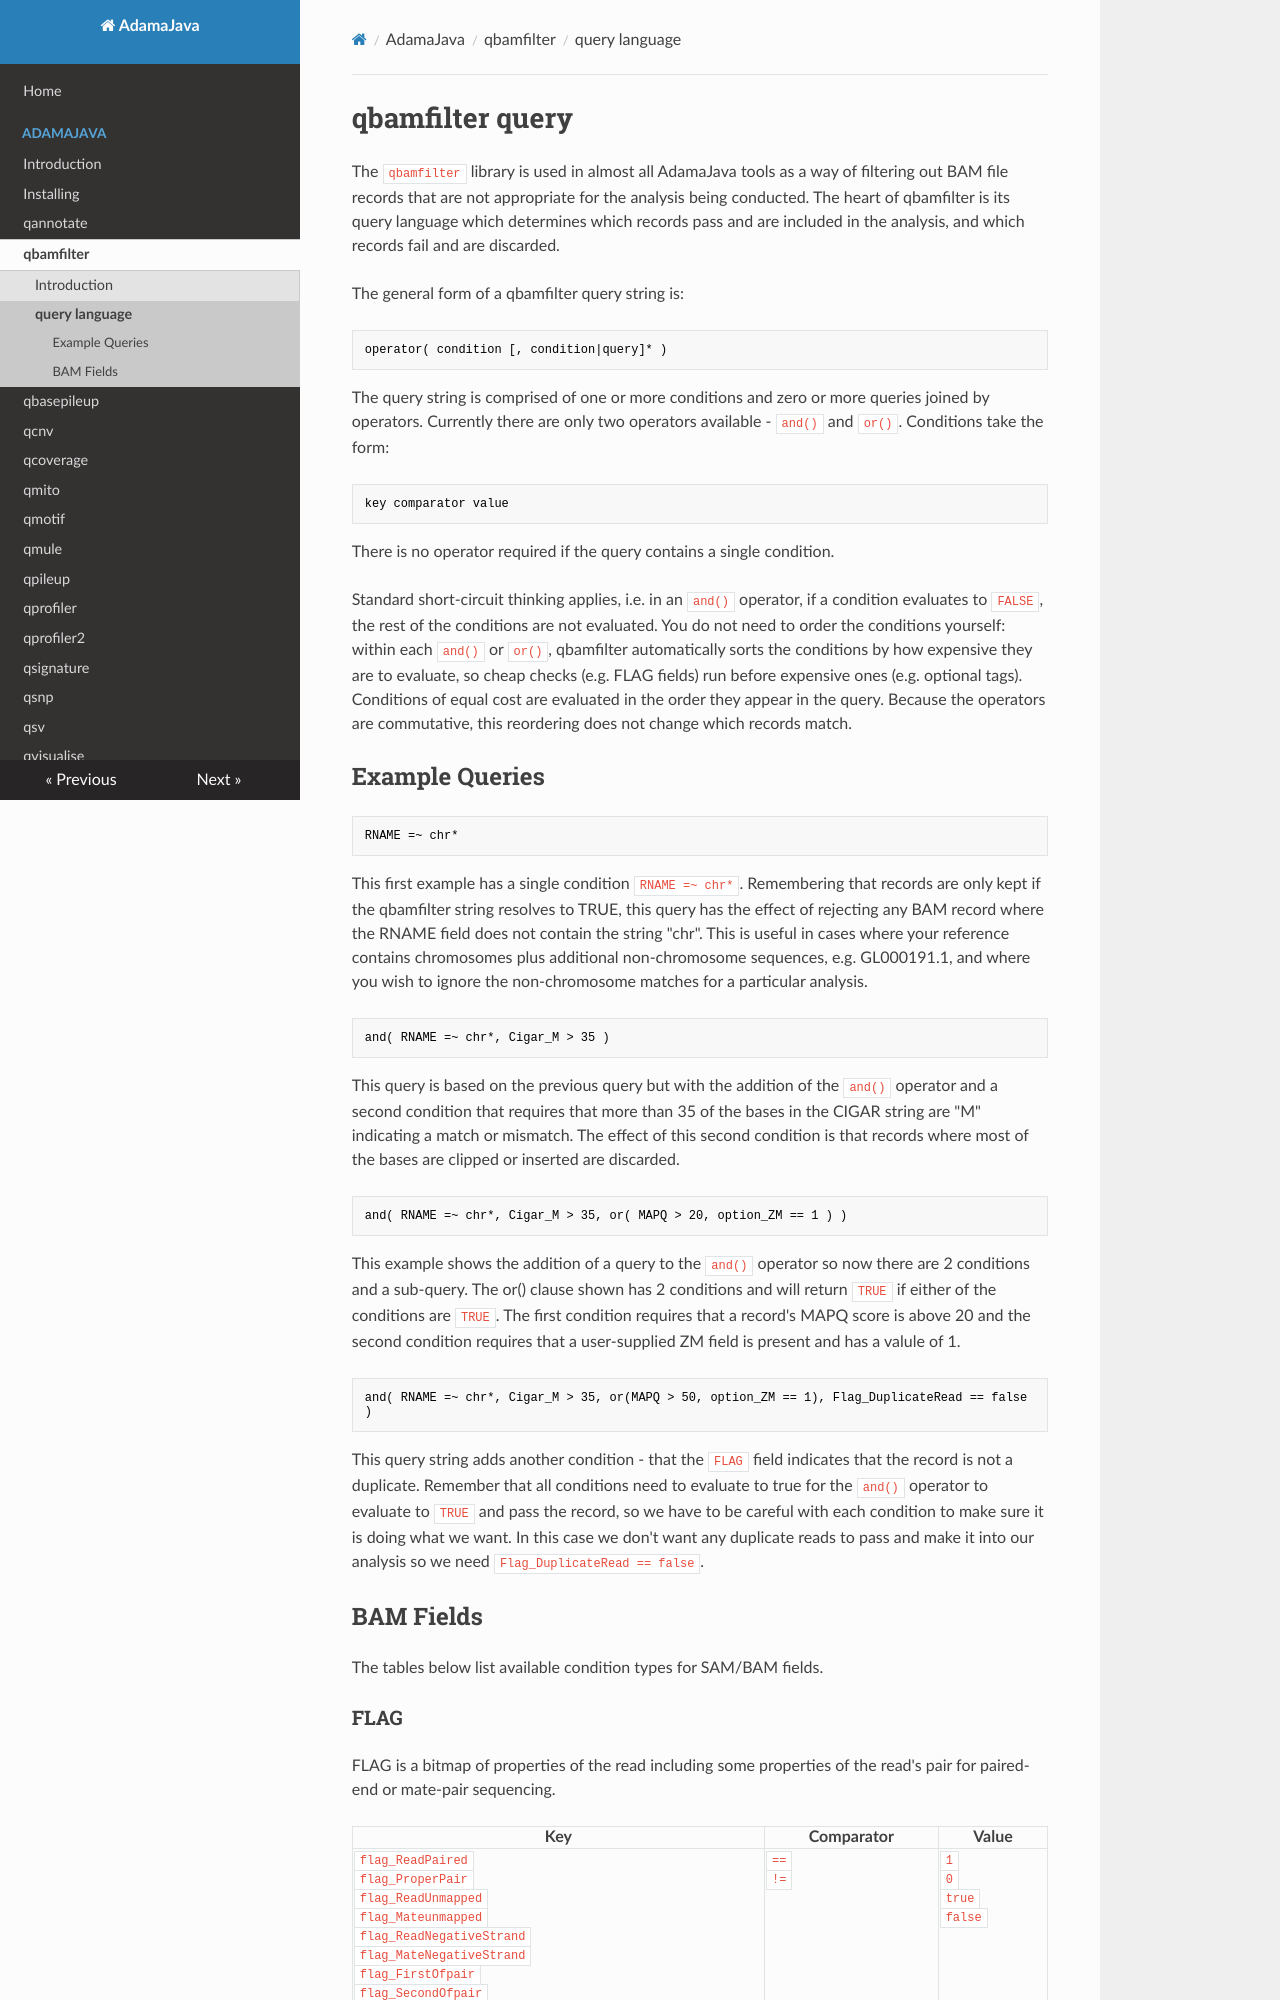

repository: AdamaJava/adamajava · page: qbamfilter/qbamfilter_query/index.html · generator: mkdocs

# qbamfilter query

The `qbamfilter` library is used in almost all AdamaJava tools as a way 
of filtering out BAM file records that are not appropriate for the analysis
being conducted.
The heart of qbamfilter is its query language which determines which
records pass and are included in the analysis, and which records fail and
are discarded.

The general form of a qbamfilter query string is:

~~~~{.text}
operator( condition [, condition|query]* )
~~~~

The query string is comprised of one or more conditions and zero or more
queries joined by operators. Currently there are only two operators 
available - `and()` and  `or()`. Conditions take the form:

~~~~{.text}
key comparator value 
~~~~

There is no operator required if the query contains a single condition.

Standard short-circuit thinking applies, i.e. in an `and()` operator, if a
condition evaluates to `FALSE`, the rest of the conditions are not evaluated.
You do not need to order the conditions yourself: within each `and()` or
`or()`, qbamfilter automatically sorts the conditions by how expensive they
are to evaluate, so cheap checks (e.g. FLAG fields) run before expensive ones
(e.g. optional tags). Conditions of equal cost are evaluated in the order
they appear in the query. Because the operators are commutative, this
reordering does not change which records match.
